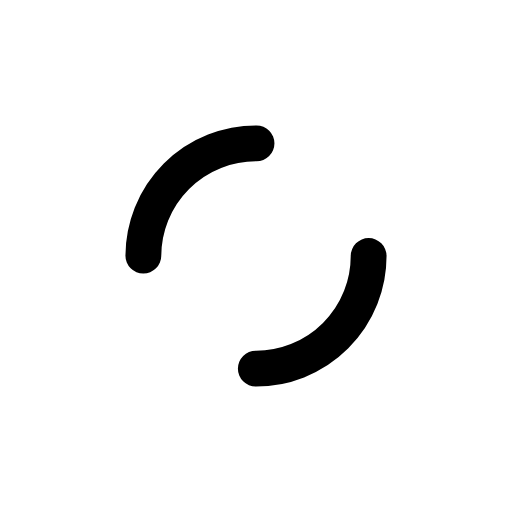
t = 0.00 s
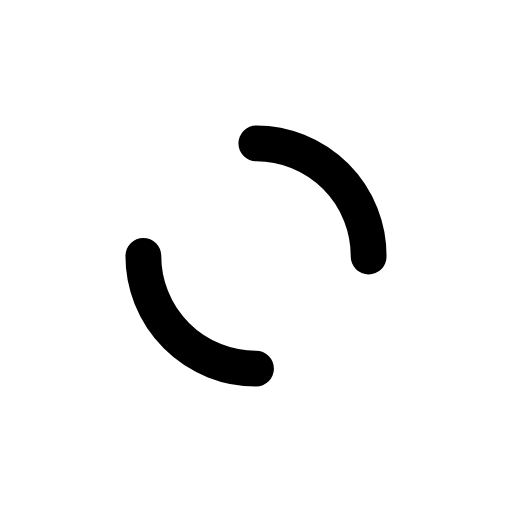
t = 0.25 s
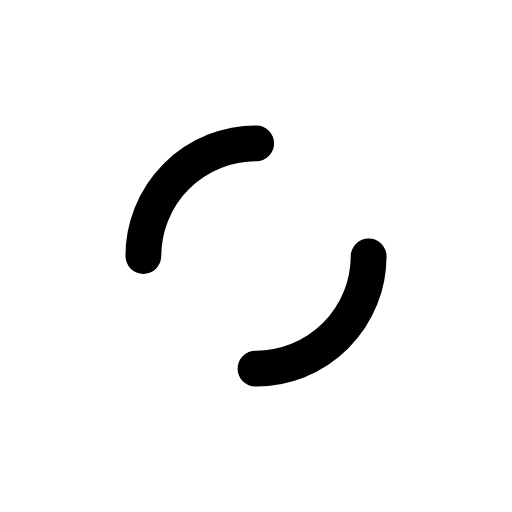
t = 0.50 s
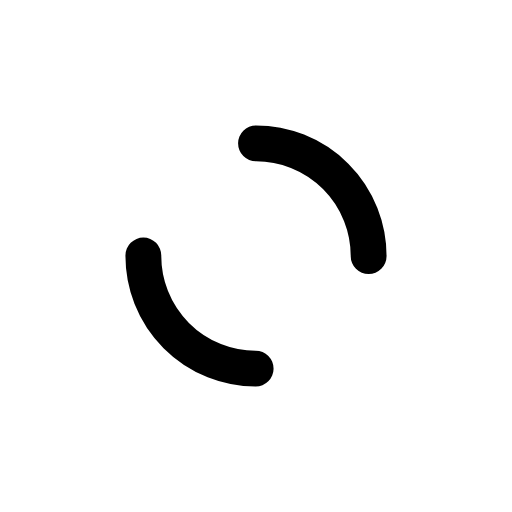
t = 0.75 s

The animated SVG that drew these frames (rendered in a browser with its animation timeline set to each time). Animation: 1 SMIL element (animateTransform=1); one cycle of 1.00 s, repeats indefinitely.

<svg xmlns="http://www.w3.org/2000/svg" viewBox="0 0 100 100" preserveAspectRatio="xMidYMid" width="200" height="200" style="shape-rendering: auto; display: block; background: rgb(255, 255, 255);" xmlns:xlink="http://www.w3.org/1999/xlink"><g><circle cx="50" cy="50" r="22" stroke-width="7" stroke="#000000" stroke-dasharray="34.55751918948772 34.55751918948772" fill="none" stroke-linecap="round">
  <animateTransform attributeName="transform" type="rotate" repeatCount="indefinite" dur="1s" keyTimes="0;1" values="0 50 50;360 50 50"></animateTransform>
</circle><g></g></g><!-- [ldio] generated by https://loading.io --></svg>